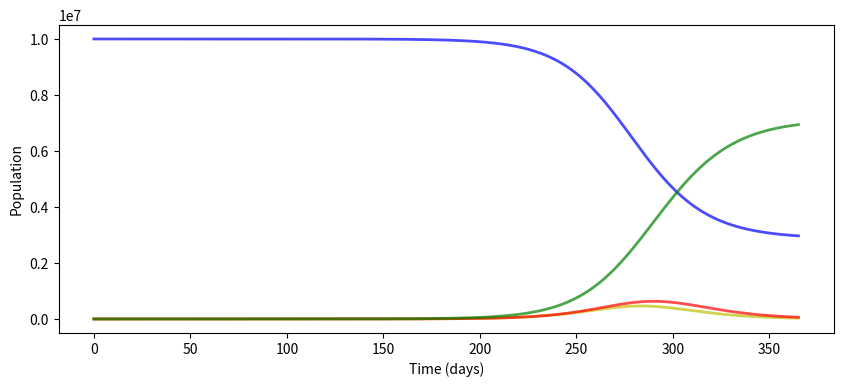

This chart was generated by the following Python code: (Note: this script raises an exception after producing the figure.)
#!/usr/bin/env python3
# -*- coding: utf-8 -*-

"""
Här längst upp är modellen som använder sig
av SEIR metoden, alltså den vi fick av GS-duden
"""

from scipy.integrate import odeint
import numpy as np
import matplotlib.pyplot as plt

# describe the model
def deriv(y, t, N, beta, gamma, delta):
    S, E, I, R = y
    dSdt = -beta * S * I / N
    dEdt = beta * S * I / N - delta * E
    dIdt = delta * E - gamma * I
    dRdt = gamma * I
    return dSdt, dEdt, dIdt, dRdt


# describe the parameters
N =  10000000           # population
delta = 1.0 / 5.0       # incubation period of five days
beta = 0.25           
gamma = 1 / 7                
S0, E0, I0, R0 = N-1, 1, 0, 0  # initial conditions: one infected, rest susceptible


t = np.linspace(0, 365, 367) # Grid of time points (in days)
y0 = S0, E0, I0, R0 # Initial conditions vector

# Integrate the SIR equations over the time grid, t.
ret = odeint(deriv, y0, t, args=(N, beta, gamma, delta))
S, E, I, R = ret.T


def plotsir(t, S, E, I, R):
    f, ax = plt.subplots(1,1,figsize=(10,4))
    ax.plot(t, S, 'b', alpha=0.7, linewidth=2, label='Susceptible')
    ax.plot(t, E, 'y', alpha=0.7, linewidth=2, label='Exposed')  
    ax.plot(t, I, 'r', alpha=0.7, linewidth=2, label='Infected')
    ax.plot(t, R, 'g', alpha=0.7, linewidth=2, label='Recovered')

    ax.set_xlabel('Time (days)')
    ax.set_ylabel('Population')

    ax.grid(b=True, which='major', c='black', lw=0.35, ls='-')
    legend = ax.legend()
    legend.get_frame().set_alpha(0.5)
    for spine in ('top', 'right', 'bottom', 'left'):
        ax.spines[spine].set_visible(False)
        plt.savefig("Plot.png")
        plt.show();

plotsir(t, S, E, I, R) 
#%%

"""
Här är egentligen samma modell fast jag har tagit bort
Exposed variabeln, alltså har vi en vanlig SIR-modell
"""

# describe the model
def deriv(y, t, N, beta, gamma):
    S, I, R = y
    dSdt = -beta * S * I / N
    dIdt = beta * I * S / N - gamma * I
    dRdt = gamma * I
    return dSdt, dIdt, dRdt


# describe the parameters
N =  10000000             # population
beta = 0.5            
gamma = 1 / 7                  
S0, I0, R0 = N-1, 1, 0  # initial conditions: one infected, rest susceptible


t = np.linspace(0, 100, 101) # Grid of time points (in days)
y0 = S0, I0, R0 # Initial conditions vector

# Integrate the SIR equations over the time grid, t.
ret = odeint(deriv, y0, t, args=(N, beta, gamma))
S, I, R = ret.T


def plotsir(t, S, I, R):
    f, ax = plt.subplots(1,1,figsize=(10,4))
    ax.plot(t, S, 'b', alpha=0.7, linewidth=2, label='Susceptible') 
    ax.plot(t, I, 'r', alpha=0.7, linewidth=2, label='Infected')
    ax.plot(t, R, 'g', alpha=0.7, linewidth=2, label='Recovered')

    ax.set_xlabel('Time (days)')
    ax.set_ylabel('Population')

    ax.grid(b=True, which='major', c='black', lw=0.35, ls='-')
    legend = ax.legend()
    legend.get_frame().set_alpha(0.5)
    for spine in ('top', 'right', 'bottom', 'left'):
        ax.spines[spine].set_visible(False)
        plt.savefig("Plot.png")
        plt.show();

plotsir(t, S, I, R)
#%%
"""
Här har vi gjort en version som har med både en andrakurva och vaccin.
[redacted]
"""


from scipy.integrate import odeint
import numpy as np
import matplotlib.pyplot as plt
import math

# describe the model
def deriv(y, t, N, gamma, alpha, delta, phi, omega, vacc_doses):
    S, E, I, R, B, H, D, C, V = y
    
    vacc = 150 # introduction day for vaccine
    
    vacc_pop = S + E + I + R # the people remaining to be vaccinated
    
    k = 1 if vacc < t < vacc + (N-D)/vacc_doses else 0 
    
    dSdt = -B * S * I / N + alpha * R - S/vacc_pop * vacc_doses * k + alpha * V   # susceptible-compartment 
    dEdt = B * S * I / N - delta * E - E/vacc_pop * vacc_doses * k   # exposed-compartment
    dIdt = delta * E - (1 - phi) * gamma * I - phi * omega * I - I/vacc_pop * vacc_doses * k   # infected-compartment
    dRdt = (1 - phi) * gamma * I - alpha * R - R/vacc_pop * vacc_doses * k   # recovered-compartment 
    dDdt = phi * omega * I   # dead-compartment 
    dCdt = 0.05 * dIdt * 1 / 10  # intensive care, 5 % of the infected require intensive care, 10 days from infected to critically ill
    def dBdt(t):   # varying transmission rate 
        return 1 / 50 * math.cos(t / 20) if 230 < t < 330 else B * (-1 / 0.7 * math.sin(2 * math.pi / 700))   # adding a second wave
        #return 0 if t < 200 else B * (-1 / 0.7 * math.sin(2 * math.pi / 70))   # lockdown after 200 days  
        #if b   
    dHdt = 0   # healthcare's COVID-19 capacity
    dVdt = vacc_doses * k - alpha * V
    return dSdt, dEdt, dIdt, dRdt, dBdt(t), dHdt, dDdt, dCdt, dVdt

# describe the parameters
N = 10336399          # population of Sweden (January 2020 source: www.scb.se)
delta = 1.0 / 5.0     # incubation period of five days 
D = 7.0               # number of days that an infected person has and can spread the disease
gamma = 1.0 / D       # removal rate 
alpha = 1/180         # immunity lost after six months
phi = 0.02            # 2 % fatality rate (number of deaths from disease / number of confirmed cases of disease * 100)
omega = 1/14          # 14 days from infection until death 
vacc_doses = 12000           # vaccination doses per day

S0, E0, I0, R0, B0, H0, D0, C0, V0 = N-1, 1, 0, 0, 1, 680, 0, 0, 0  # initial conditions: one infected, rest susceptible, initial transmission rate B=3, 680 intensive care spots, zero dead, zero in critical condition

t = np.linspace(0, 365, 366) # Grid of time points (in days)
y0 = S0, E0, I0, R0, B0, H0, D0, C0, V0 # Initial conditions vector

# Integrate the SEIR equations over the time grid, t.
ret = odeint(deriv, y0, t, args=(N, gamma, alpha, delta, phi, omega, vacc_doses))
S, E, I, R, B, H, D, C, V = ret.T

def plotseir(t, S, E, I, R, D, V):
    f, ax = plt.subplots(1,1,figsize=(10,4))
    ax.plot(t, S, 'b', alpha=0.7, linewidth=2, label='Susceptible')
    ax.plot(t, E, 'y', alpha=0.7, linewidth=2, label='Exposed')  
    ax.plot(t, I, 'r', alpha=0.7, linewidth=2, label='Infected')
    ax.plot(t, R, 'g', alpha=0.7, linewidth=2, label='Recovered')
    ax.plot(t, D, 'c', alpha=0.7, linewidth=2, label='Dead')
    ax.plot(t, V, 'purple', alpha=0.7, linewidth=2, label='Vacinated')

    ax.set_xlabel('Time (days)')

    ax.yaxis.set_tick_params(length=0)
    ax.xaxis.set_tick_params(length=0)
    ax.grid(b=True, which='major', c='w', lw=2, ls='-')
    legend = ax.legend()
    legend.get_frame().set_alpha(0.5)
    for spine in ('top', 'right', 'bottom', 'left'):
        ax.spines[spine].set_visible(False)
    plt.savefig("Plot.png")
    plt.show();
#plot the graph

plotseir(t, S, E, I, R, D, V)